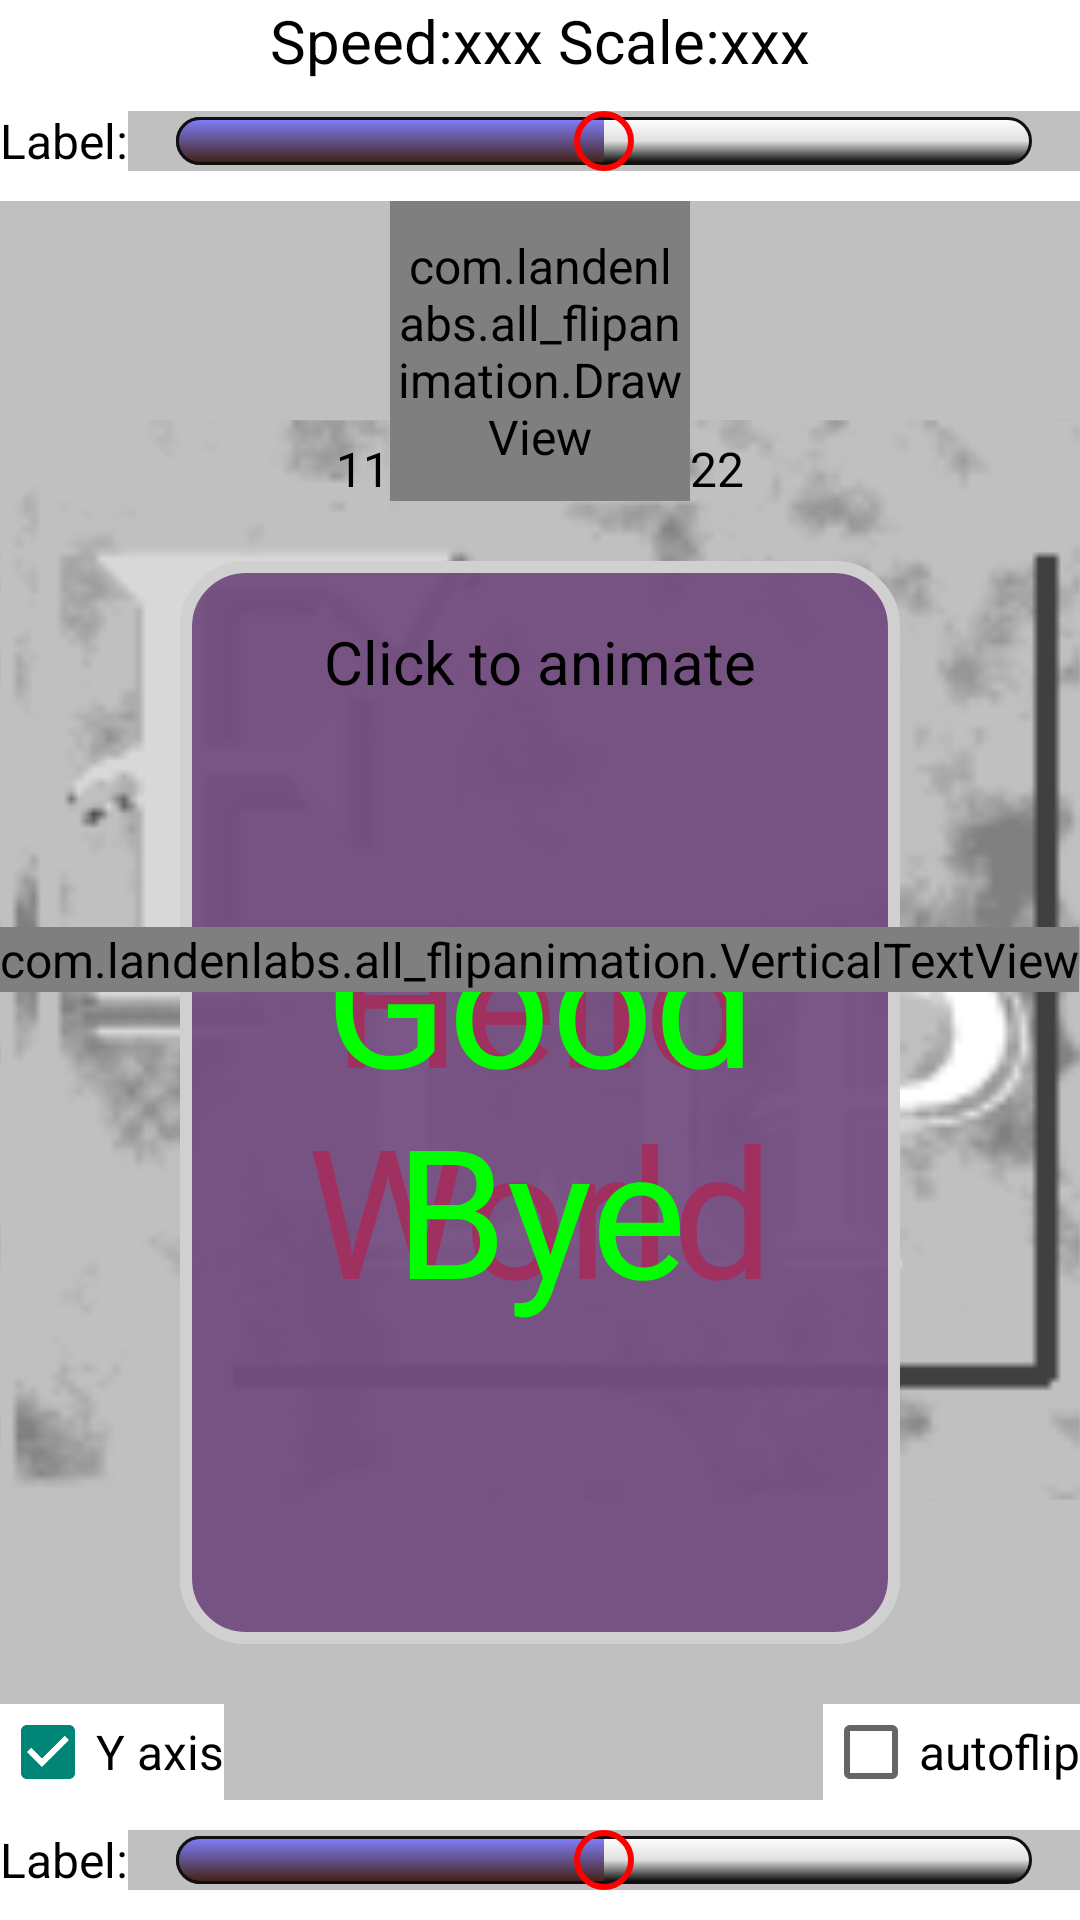

Here is an Android app screen rendered from its layout file. Give the layout XML and the strings, colors and styles it references.
<!-- AndroidManifest.xml: application theme AppTheme -->
<!-- res/layout/rot_animation.xml -->
<?xml version="1.0" encoding="utf-8"?>
<RelativeLayout
    xmlns:android="http://schemas.android.com/apk/res/android"
    android:layout_width="match_parent"
    android:layout_height="match_parent"
    android:fitsSystemWindows="true"
    android:orientation="vertical">

    <ImageView
        android:layout_width="fill_parent"
        android:layout_height="fill_parent"
        android:background="#c0c0c0"
        android:src="@drawable/bg_tiled"/>

    <TextView
        android:id="@+id/title"
        android:layout_width="match_parent"
        android:layout_height="wrap_content"
        android:background="@android:color/white"
        android:gravity="center"
        android:text="Speed:xxx Scale:xxx"
        android:textAppearance="@style/TextAppearanceBlack20"/>

    <include
        android:id="@+id/cameraZpos"
        layout="@layout/labelledseekbar"
        android:layout_width="match_parent"
        android:layout_height="40dp"
        android:layout_below="@id/title"/>

    <include
        android:id="@+id/seekSpeed"
        layout="@layout/labelledseekbar"
        android:layout_width="match_parent"
        android:layout_height="40dp"
        android:layout_alignParentBottom="true"/>

    <CheckBox
        android:id="@+id/yaxis"
        android:layout_width="wrap_content"
        android:layout_height="wrap_content"
        android:layout_above="@+id/seekSpeed"
        android:layout_alignParentLeft="true"
        android:layout_alignParentStart="true"
        android:background="@android:color/white"
        android:checked="true"
        android:text="Y axis"/>

    <CheckBox
        android:id="@+id/autoflip"
        android:layout_width="wrap_content"
        android:layout_height="wrap_content"
        android:layout_above="@+id/seekSpeed"
        android:layout_alignParentRight="true"
        android:background="@android:color/white"
        android:text="autoflip"
        />


    <com.landenlabs.all_flipanimation.DrawView
        android:id="@+id/drawView"
        android:layout_below="@id/cameraZpos"
        android:layout_width="100dp"
        android:layout_height="100dp"
        android:background="#e0e0e0"
        android:layout_centerHorizontal="true"/>

    <TextView
        android:id="@+id/angle1"
        android:layout_width="wrap_content"
        android:layout_height="wrap_content"
        android:text="11"
        android:layout_alignBottom="@+id/drawView"
        android:layout_toLeftOf="@+id/drawView"/>

    <TextView
        android:id="@+id/angle2"
        android:layout_alignParentRight="true"
        android:layout_width="wrap_content"
        android:layout_height="wrap_content"
        android:text="22"
        android:layout_alignBottom="@+id/drawView"
        android:layout_toRightOf="@+id/drawView"/>

    <RelativeLayout
        android:id="@+id/view_holder"
        android:layout_width="match_parent"
        android:layout_height="0dp"
        android:layout_above="@id/yaxis"
        android:layout_below="@id/drawView"
        android:layout_marginBottom="20dp"
        android:layout_marginLeft="60dp"
        android:layout_marginRight="60dp"
        android:layout_marginTop="20dp"
        android:orientation="vertical">

        <TextView
            android:id="@+id/view1"
            android:layout_width="match_parent"
            android:layout_height="match_parent"
            android:layout_centerInParent="true"
            android:background="@drawable/round_border1"
            android:clickable="true"
            android:gravity="center"
            android:text="Hello World"
            android:textColor="#ff0000"
            android:textSize="60sp"/>

        <TextView
            android:id="@+id/view2"
            android:layout_width="match_parent"
            android:layout_height="match_parent"
            android:layout_centerInParent="true"
            android:background="@drawable/round_border2"
            android:clickable="true"
            android:gravity="center"
            android:text="Good Bye"
            android:textColor="#00ff00"
            android:textSize="60sp"/>

        <TextView
            android:id="@+id/click_view"
            android:layout_width="wrap_content"
            android:layout_height="wrap_content"
            android:gravity="center_horizontal"
            android:padding="20dp"
            android:text="Click to animate"
            android:textSize="20sp"
            android:layout_alignParentBottom="true"
            android:layout_alignParentLeft="true"
            android:layout_alignParentRight="true"
            android:layout_alignParentTop="true"/>
    </RelativeLayout>

    <com.landenlabs.all_flipanimation.VerticalTextView
        android:id="@+id/side_title"
        android:layout_width="wrap_content"
        android:layout_height="wrap_content"
        android:layout_alignParentLeft="true"
        android:layout_centerVertical="true"
        android:layout_gravity="center"
        android:gravity="center"
        android:shadowColor="@android:color/white"
        android:shadowDx="4"
        android:shadowDy="4"
        android:shadowRadius="4"
        android:text="xxx"
        android:textAppearance="@style/TextAppearanceBlack20"/>

</RelativeLayout>
<!-- res/layout/labelledseekbar.xml (included above) -->
<?xml version="1.0" encoding="utf-8"?>
<LinearLayout xmlns:android="http://schemas.android.com/apk/res/android"
              android:layout_width="match_parent"
              android:layout_height="30dp"
              android:layout_margin="5dp"
              android:background="@android:color/white"
              android:orientation="horizontal">

    <TextView
        android:id="@id/labelbar"
        android:layout_width="wrap_content"
        android:layout_height="match_parent"
        android:layout_gravity="center_vertical"
        android:gravity="center_vertical"
        android:text="Label:"
        android:textSize="16sp"/>

    <SeekBar
        android:id="@id/slidebar"
        android:layout_width="0dp"
        android:layout_height="20dp"
        android:layout_gravity="center_vertical"
        android:layout_weight="1"
        android:background="#c0c0c0"
        android:gravity="center"
        android:max="100"
        android:progress="50"
        android:progressDrawable="@drawable/progress_look"
        android:splitTrack="false"
        android:thumb="@drawable/oval_shape"/>
</LinearLayout>
<!-- resources referenced by this layout -->
<resources>
  <!-- drawable bg_tiled (drawable) -->
  <?xml version="1.0" encoding="utf-8"?>
  <bitmap xmlns:android="http://schemas.android.com/apk/res/android"
          android:src="@drawable/bg"
          android:tileMode="repeat"/>
  <!-- drawable oval_shape (drawable) -->
  <?xml version="1.0" encoding="utf-8"?>
  <selector xmlns:android="http://schemas.android.com/apk/res/android">
      <item android:state_pressed="true"> 
          <shape
              xmlns:android="http://schemas.android.com/apk/res/android"
              android:shape="oval">
  
              <stroke
                  android:width="2dp"
                  android:color="#FF8080"
                  android:dashGap="0dp"
                  android:dashWidth="0dp"/>
              <size
                  android:width="20dp"
                  android:height="20dp"
                  />
              <solid
                  android:color="#FFFFFF"
                  />
  
          </shape>
      </item>
      <item> 
          <shape
              xmlns:android="http://schemas.android.com/apk/res/android"
              android:shape="oval">
  
              <stroke
                  android:width="2dp"
                  android:color="#FF0000"
                  android:dashGap="0dp"
                  android:dashWidth="0dp"/>
              <size
                  android:width="20dp"
                  android:height="20dp"
                  />
  
          </shape>
      </item>
  </selector>
  <!-- drawable round_border1 (drawable) -->
  <?xml version="1.0" encoding="utf-8"?>
  <shape xmlns:android="http://schemas.android.com/apk/res/android"
         android:shape="rectangle">
  
      <corners android:radius="20dp" />
      <solid android:color="#c0408080" />
      <stroke
          android:width="4dp"
          android:color="#D0D0D0" />
  </shape>
  <!-- drawable round_border2 (drawable) -->
  <?xml version="1.0" encoding="utf-8"?>
  <shape xmlns:android="http://schemas.android.com/apk/res/android"
         android:shape="rectangle">
  
      <corners android:radius="20dp"/>
      <solid android:color="#c0804080"/>
      <stroke
          android:width="4dp"
          android:color="#D0D0D0"/>
  </shape>
  <style name="TextAppearanceBlack20" parent="@style/TextAppearanceBlack">
          <item name="android:textSize">20sp</item>
      </style>
  <style name="AppTheme" parent="Theme.AppCompat.Light.DarkActionBar">
          
          <item name="android:windowFullscreen">false</item>
          <item name="android:windowContentOverlay">@null</item>
          <item name="android:textAppearance">@style/TextAppearanceBlack</item>
          <item name="android:textAppearanceMedium">@style/TextAppearanceBlack</item>
          <item name="android:textAppearanceButton">@style/TextAppearanceBlack</item>
          <item name="android:textAppearanceSmall">@style/TextAppearanceBlack</item>
      </style>
  <style name="TextAppearanceBlack" parent="@android:style/TextAppearance.Widget.TextView.SpinnerItem">
          <item name="android:textColor">@android:color/black</item>
      </style>
</resources>
